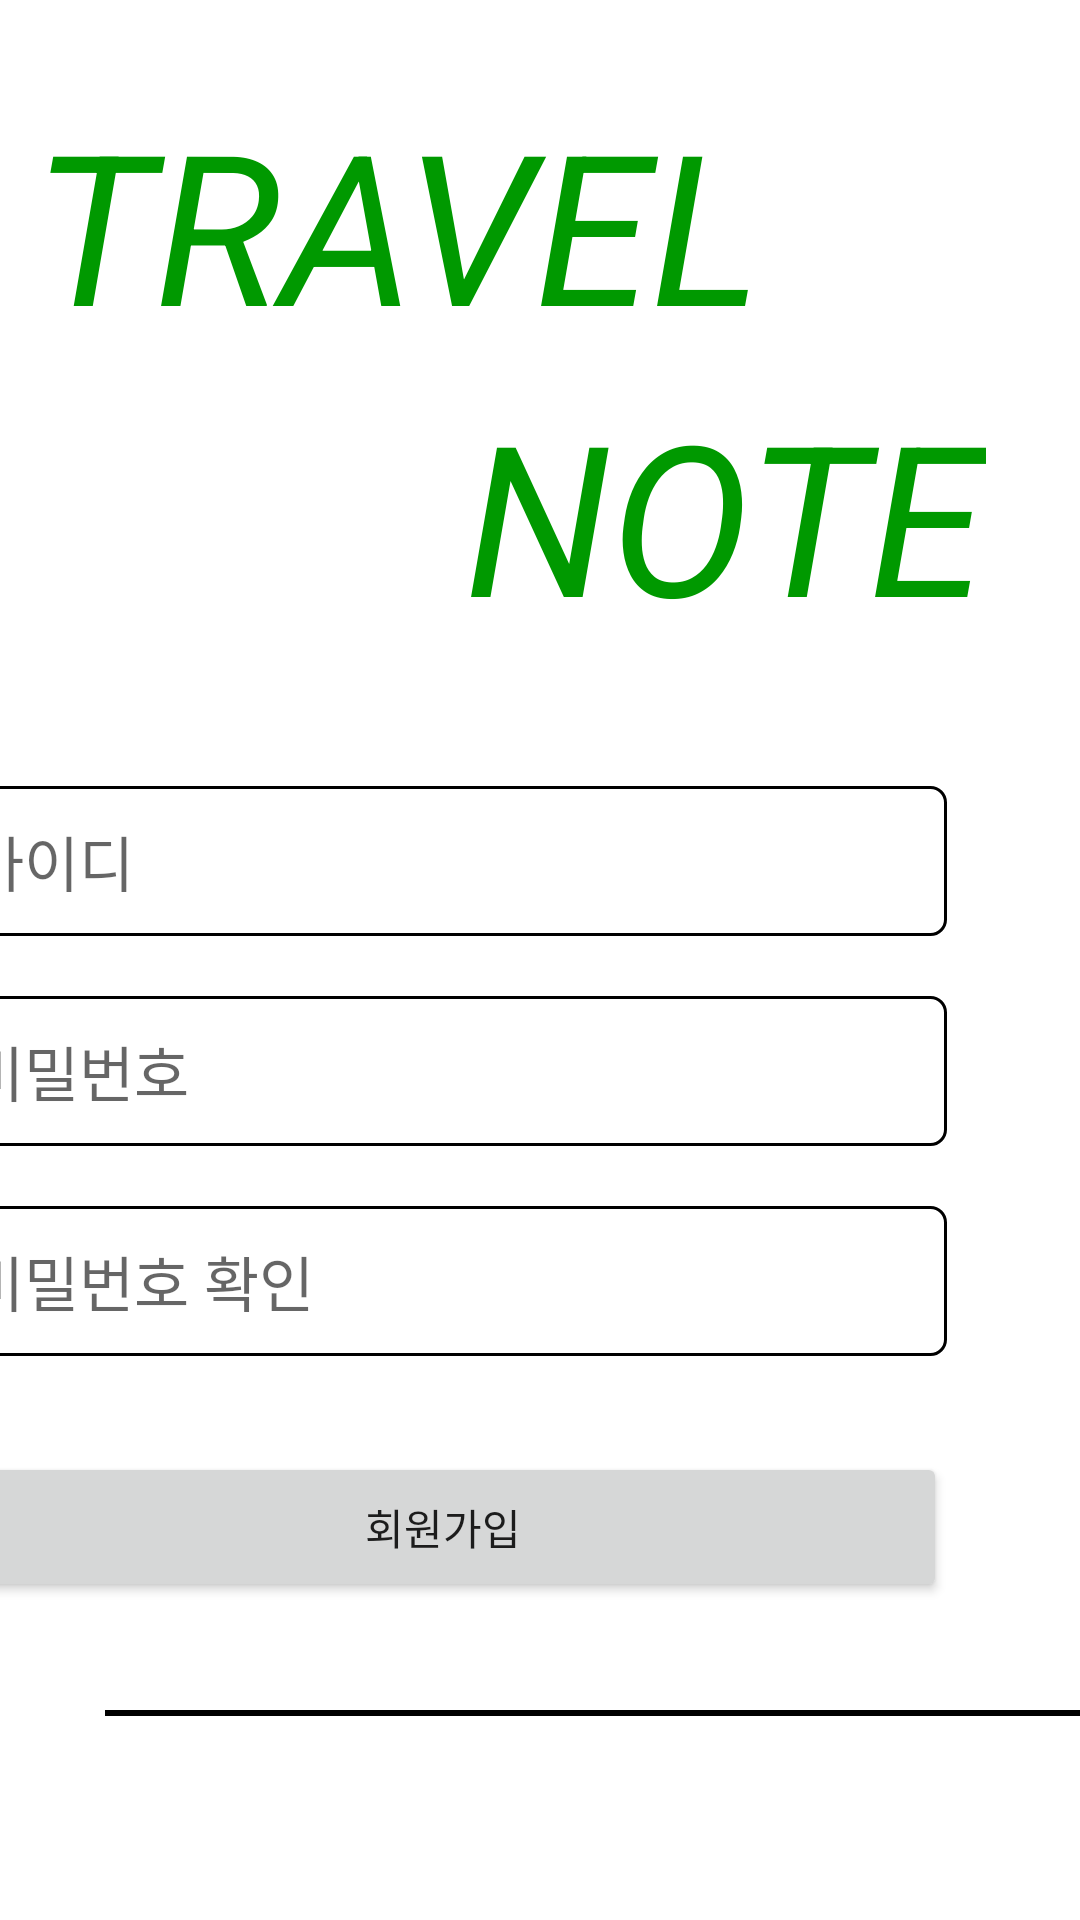

This screen was rendered from an Android layout file. Write that file and the resources it references.
<!-- AndroidManifest.xml: application theme Theme.Android -->
<!-- res/layout/activity_signup.xml -->
<?xml version="1.0" encoding="utf-8"?>
<layout xmlns:tools="http://schemas.android.com/tools"
    xmlns:android="http://schemas.android.com/apk/res/android"
    xmlns:app="http://schemas.android.com/apk/res-auto">

    <androidx.constraintlayout.widget.ConstraintLayout
        android:layout_width="match_parent"
        android:layout_height="match_parent"
        tools:context=".activity.sign.LoginActivity">

        <TextView
            android:id="@+id/textView"
            android:layout_width="wrap_content"
            android:layout_height="wrap_content"
            android:layout_marginTop="28dp"
            android:text="TRAVEL"
            android:textColor="#009900"
            android:textSize="70sp"
            android:textStyle="italic"
            app:layout_constraintEnd_toEndOf="parent"
            app:layout_constraintHorizontal_bias="0.094"
            app:layout_constraintStart_toStartOf="parent"
            app:layout_constraintTop_toTopOf="parent" />

        <TextView
            android:id="@+id/textView2"
            android:layout_width="wrap_content"
            android:layout_height="wrap_content"
            android:layout_marginTop="4dp"
            android:text="NOTE"
            android:textColor="#009900"
            android:textSize="70sp"
            android:textStyle="italic"
            app:layout_constraintEnd_toEndOf="parent"
            app:layout_constraintHorizontal_bias="0.831"
            app:layout_constraintStart_toStartOf="parent"
            app:layout_constraintTop_toBottomOf="@+id/textView" />

        <LinearLayout
            android:id="@+id/linearLayout"
            android:layout_width="425dp"
            android:layout_height="344dp"
            android:layout_marginTop="8dp"
            android:gravity="center"
            android:orientation="vertical"
            app:layout_constraintEnd_toEndOf="parent"
            app:layout_constraintHorizontal_bias="1.0"
            app:layout_constraintStart_toStartOf="parent"
            app:layout_constraintTop_toBottomOf="@+id/textView2"
            tools:ignore="MissingConstraints">

            <EditText
                android:id="@+id/signup_idEdit"
                android:layout_width="336dp"
                android:layout_height="50dp"
                android:layout_marginBottom="20dp"
                android:background="@drawable/rectangle"
                android:hint="아이디"
                android:inputType="textPersonName"
                android:padding="10dp"
                android:textSize="20sp" />

            <EditText
                android:id="@+id/signup_passwordEdit"
                android:layout_width="336dp"
                android:layout_height="50dp"
                android:layout_marginBottom="20dp"
                android:background="@drawable/rectangle"
                android:hint="비밀번호"
                android:inputType="textPassword"
                android:padding="10dp"
                android:textSize="20sp" />

            <EditText
                android:id="@+id/signup_check_password"
                android:layout_width="336dp"
                android:layout_height="50dp"
                android:background="@drawable/rectangle"
                android:hint="비밀번호 확인"
                android:inputType="textPassword"
                android:padding="10dp"
                android:textSize="20sp" />

            <Button
                android:id="@+id/SignupButton"
                android:layout_width="336dp"
                android:layout_height="50dp"
                android:layout_marginTop="32dp"
                android:text="회원가입" />
        </LinearLayout>

        <View
            android:id="@+id/view"
            android:layout_width="336dp"
            android:layout_height="2dp"
            android:layout_marginLeft="35dp"
            android:background="@color/black"
            app:layout_constraintEnd_toEndOf="parent"
            app:layout_constraintHorizontal_bias="0.0"
            app:layout_constraintStart_toStartOf="parent"
            app:layout_constraintTop_toBottomOf="@+id/linearLayout"
            tools:ignore="MissingConstraints" />




    </androidx.constraintlayout.widget.ConstraintLayout>
</layout>
<!-- resources referenced by this layout -->
<resources>
  <color name="black">#FF000000</color>
  <!-- drawable rectangle (drawable) -->
  <?xml version="1.0" encoding="utf-8"?>
  <shape xmlns:android="http://schemas.android.com/apk/res/android">
      <solid android:color="#ffffff" />
      <stroke android:color="@color/black" android:width="1dp" />
      <corners android:radius="5dp" />
  </shape>
  <style name="Theme.Android" parent="Theme.MaterialComponents.DayNight.NoActionBar">
          
          <item name="colorPrimary">@color/purple_500</item>
          <item name="colorPrimaryVariant">@color/purple_700</item>
          <item name="colorOnPrimary">@color/white</item>
          
          <item name="colorSecondary">@color/teal_200</item>
          <item name="colorSecondaryVariant">@color/teal_700</item>
          <item name="colorOnSecondary">@color/black</item>
          
          <item name="android:statusBarColor" tools:targetApi="l">?attr/colorPrimaryVariant</item>
          
      </style>
  <color name="purple_500">#FF6200EE</color>
  <color name="purple_700">#FF3700B3</color>
  <color name="white">#FFFFFFFF</color>
  <color name="teal_200">#FF03DAC5</color>
  <color name="teal_700">#FF018786</color>
</resources>
